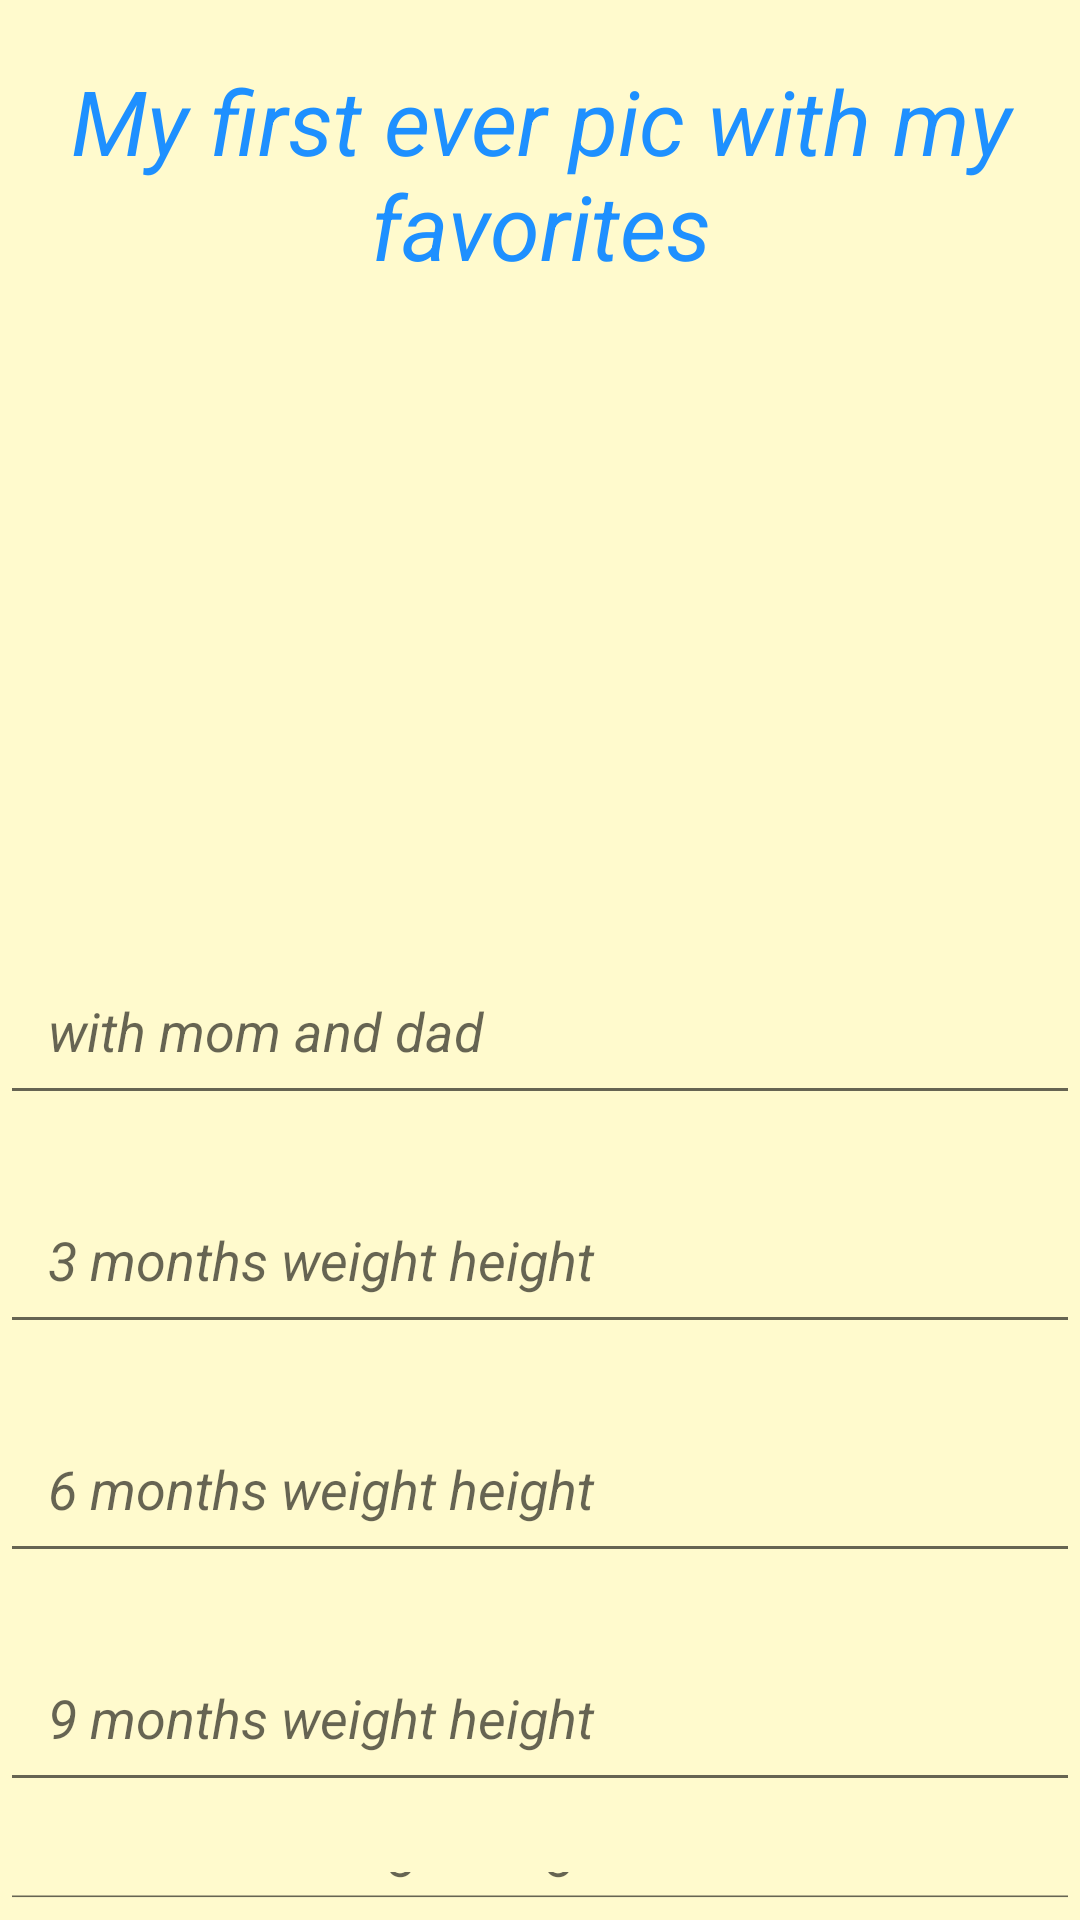

Here is an Android app screen rendered from its layout file. Give the layout XML and the strings, colors and styles it references.
<!-- AndroidManifest.xml: application theme AppTheme -->
<!-- res/layout/fragment_familypic.xml -->
<?xml version="1.0" encoding="utf-8"?>
<LinearLayout xmlns:android="http://schemas.android.com/apk/res/android"
    android:layout_width="match_parent"
    android:layout_height="match_parent"
    android:orientation="vertical"
    android:background="#FFFACD">

    <TextView
        android:layout_width="match_parent"
        android:layout_height="wrap_content"
        android:text="My first ever pic with my favorites"
        android:textSize="30sp"
        android:textStyle="italic"
        android:textColor="#1E90FF"
        android:layout_marginTop="20dp"
        android:textAlignment="center"/>

    <ImageView
        android:layout_width="match_parent"
        android:layout_height="200dp"
        android:padding="16dp"
        android:layout_gravity="center"
        android:src="@mipmap/ic_launcher"/>

    <EditText
        android:id="@+id/age1"
        android:layout_width="match_parent"
        android:layout_height="wrap_content"
        android:layout_marginTop="20dp"
        android:hint="with mom and dad"
        android:inputType="text"
        android:textStyle="italic"
        android:padding="16dp"/>

    <EditText
        android:id="@+id/age3"
        android:layout_width="match_parent"
        android:layout_height="wrap_content"
        android:layout_marginTop="20dp"
        android:hint="3 months weight height"
        android:inputType="text"
        android:textStyle="italic"
        android:padding="16dp"/>

    <EditText
        android:id="@+id/age6"
        android:layout_width="match_parent"
        android:layout_height="wrap_content"
        android:layout_marginTop="20dp"
        android:hint="6 months weight height"
        android:inputType="text"
        android:textStyle="italic"
        android:padding="16dp"/>

    <EditText
        android:id="@+id/age9"
        android:layout_width="match_parent"
        android:layout_height="wrap_content"
        android:layout_marginTop="20dp"
        android:hint="9 months weight height"
        android:inputType="text"
        android:textStyle="italic"
        android:padding="16dp"/>

    <EditText
        android:id="@+id/age12"
        android:layout_width="match_parent"
        android:layout_height="wrap_content"
        android:layout_marginTop="20dp"
        android:hint="12 months weight height"
        android:inputType="text"
        android:textStyle="italic"
        android:padding="16dp"/>


</LinearLayout>
<!-- resources referenced by this layout -->
<resources>
  <style name="AppTheme" parent="Theme.AppCompat.Light.DarkActionBar">
          
          <item name="colorPrimary">@color/colorPrimary</item>
          <item name="colorPrimaryDark">@color/colorPrimaryDark</item>
          <item name="colorAccent">@color/colorAccent</item>
      </style>
  <!-- not gathered from this repository: default colours our renderer supplied (Android Studio template values) -->
  <color name="colorPrimary">#FF6200EE</color>
  <color name="colorPrimaryDark">#FF3700B3</color>
  <color name="colorAccent">#FF03DAC5</color>
</resources>
